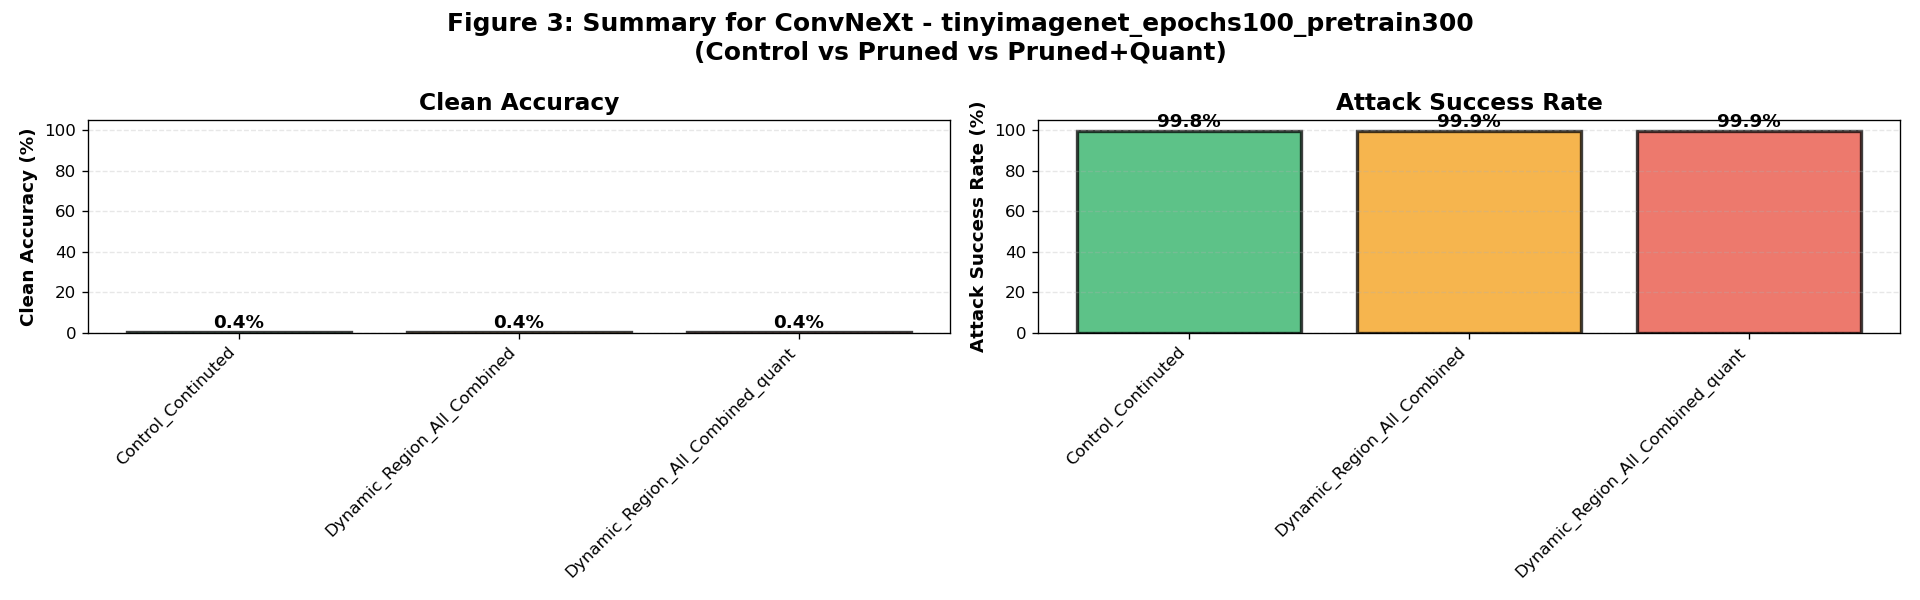

Data behind this chart, as committed beside it:
model, dataset, variant, clean_accuracy_mean, clean_accuracy_std, attack_success_rate_mean, attack_success_rate_std, sample_count, model_count
ConvNeXt, tinyimagenet_epochs100_pretrain300, Control_Continuted, 0.45, , 99.83, , 1, 1
ConvNeXt, tinyimagenet_epochs100_pretrain300, Dynamic_Region_All_Combined, 0.43, , 99.88, , 1, 1
ConvNeXt, tinyimagenet_epochs100_pretrain300, Dynamic_Region_All_Combined_quant, 0.42, , 99.85, , 1, 1
